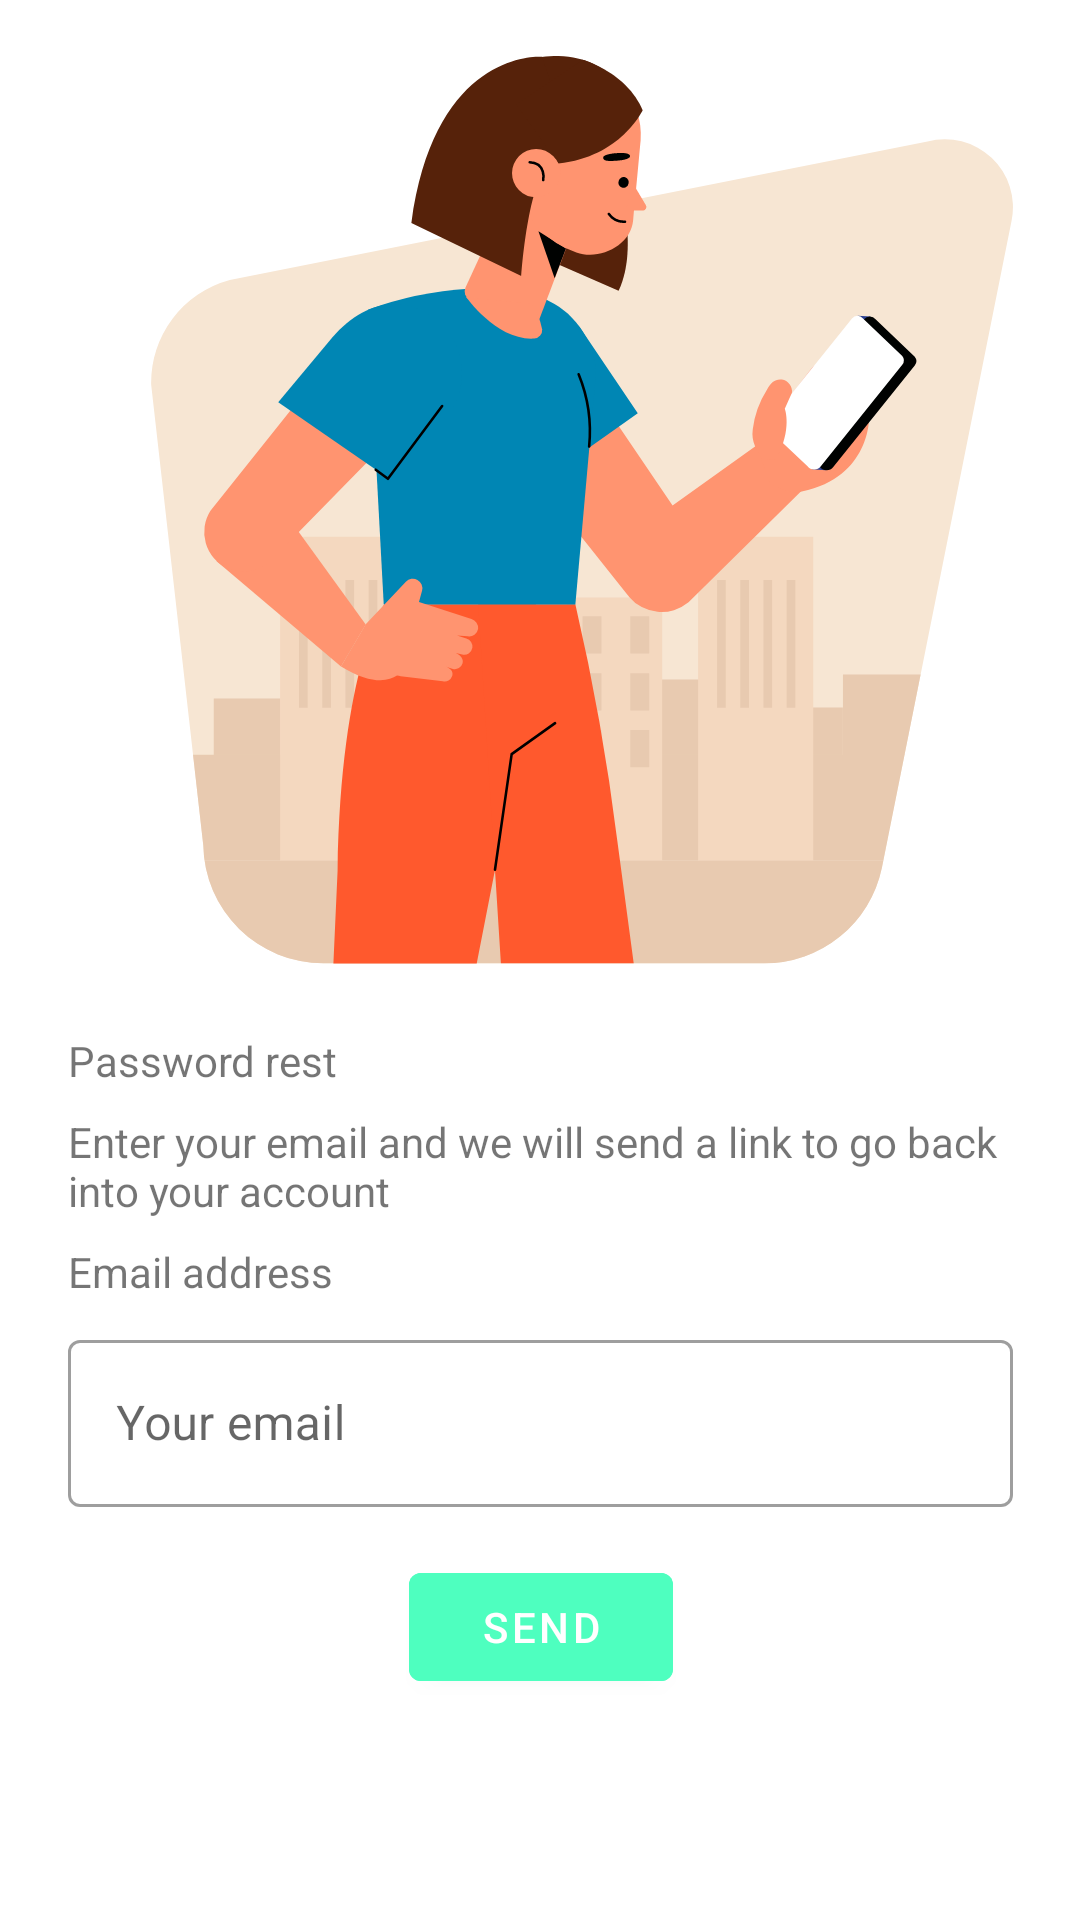

Reconstruct the res/layout file that produces this screen, plus the resources it refers to.
<!-- AndroidManifest.xml: application theme AppTheme -->
<!-- res/layout/fragment_password.xml -->
<?xml version="1.0" encoding="utf-8"?>
<androidx.constraintlayout.widget.ConstraintLayout xmlns:android="http://schemas.android.com/apk/res/android"
    xmlns:app="http://schemas.android.com/apk/res-auto"
    xmlns:tools="http://schemas.android.com/tools"
    android:layout_width="match_parent"
    android:layout_height="match_parent"
    tools:context=".view.fragments.PasswordFragment">


    <ScrollView
        android:layout_width="match_parent"
        android:layout_height="match_parent"
        android:fillViewport="true"
        app:layout_constraintBottom_toBottomOf="parent"
        app:layout_constraintEnd_toEndOf="parent"
        app:layout_constraintStart_toStartOf="parent"
        app:layout_constraintTop_toTopOf="parent">

        <androidx.constraintlayout.widget.ConstraintLayout
            android:layout_width="match_parent"
            android:layout_height="wrap_content">


            <ImageView
                android:id="@+id/imageView"
                android:layout_width="315dp"
                android:layout_height="312dp"
                android:layout_marginTop="16dp"
                android:src="@drawable/ic_forgetpassword"
                app:layout_constraintEnd_toEndOf="parent"
                app:layout_constraintStart_toStartOf="parent"
                app:layout_constraintTop_toTopOf="parent" />

            <TextView
                android:id="@+id/textView5"
                android:layout_width="wrap_content"
                android:layout_height="wrap_content"
                android:layout_marginTop="16dp"
                android:text="@string/PasswordRest"
                app:layout_constraintEnd_toEndOf="@+id/imageView"
                app:layout_constraintHorizontal_bias="0.0"
                app:layout_constraintStart_toStartOf="@+id/imageView"
                app:layout_constraintTop_toBottomOf="@+id/imageView" />

            <TextView
                android:id="@+id/textView7"
                android:layout_width="0dp"
                android:layout_height="wrap_content"
                android:layout_marginTop="8dp"
                android:text="@string/PasswordRestInstruction"
                app:layout_constraintEnd_toEndOf="@+id/imageView"
                app:layout_constraintStart_toStartOf="@+id/imageView"
                app:layout_constraintTop_toBottomOf="@+id/textView5" />

            <TextView
                android:id="@+id/textView8"
                android:layout_width="wrap_content"
                android:layout_height="wrap_content"
                android:layout_marginTop="8dp"
                android:text="@string/email_address"
                app:layout_constraintEnd_toEndOf="@+id/textView7"
                app:layout_constraintHorizontal_bias="0.0"
                app:layout_constraintStart_toStartOf="@+id/textView7"
                app:layout_constraintTop_toBottomOf="@+id/textView7"

                />


            <com.google.android.material.textfield.TextInputLayout
                android:id="@+id/PasswordRestEmailInput"
                style="@style/Widget.MaterialComponents.TextInputLayout.OutlinedBox"
                android:layout_width="0dp"
                android:layout_height="wrap_content"
                android:layout_marginTop="8dp"
                android:hint="@string/your_email"
                app:layout_constraintEnd_toEndOf="@+id/textView7"
                app:layout_constraintStart_toStartOf="@+id/textView8"
                app:layout_constraintTop_toBottomOf="@+id/textView8"
                app:startIconDrawable="@drawable/ic_email">

                <com.google.android.material.textfield.TextInputEditText
                    android:id="@+id/PasswordRestEditText"
                    android:layout_width="match_parent"
                    android:layout_height="wrap_content" />
            </com.google.android.material.textfield.TextInputLayout>


            <com.google.android.material.button.MaterialButton
                android:id="@+id/SendPasswordButton"
                android:layout_width="wrap_content"
                android:layout_height="wrap_content"
                android:layout_marginTop="16dp"
                android:backgroundTint="@color/ButtonBackgroundColor"
                android:text="@string/Send"
                android:textColor="#fff"
                app:layout_constraintEnd_toEndOf="@+id/PasswordRestEmailInput"
                app:layout_constraintStart_toStartOf="@+id/PasswordRestEmailInput"
                app:layout_constraintTop_toBottomOf="@+id/PasswordRestEmailInput">

            </com.google.android.material.button.MaterialButton>


        </androidx.constraintlayout.widget.ConstraintLayout>

    </ScrollView>

</androidx.constraintlayout.widget.ConstraintLayout>
<!-- resources referenced by this layout -->
<resources>
  <color name="ButtonBackgroundColor">#4EFFBF</color>
  <!-- drawable ic_forgetpassword: vector/xml drawable (drawable, 10780 chars, omitted) -->
  <string name="PasswordRest">Password rest</string>
  <string name="PasswordRestInstruction">Enter your email and we will send a link to go back into your account</string>
  <string name="Send">Send</string>
  <string name="email_address">Email address</string>
  <string name="your_email">Your email</string>
  <style name="AppTheme" parent="Theme.MaterialComponents.Light.NoActionBar">
          
          <item name="colorPrimary">@color/colorPrimary</item>
          <item name="colorPrimaryDark">@color/colorPrimaryDark</item>
          <item name="colorAccent">@color/colorAccent</item>
  
          <item name="android:statusBarColor">#fff</item>
          <item name="android:windowLightStatusBar">true</item>
      </style>
  <color name="colorPrimary">#4EFFBF</color>
  <color name="colorPrimaryDark">#3700B3</color>
  <color name="colorAccent">#03DAC5</color>
</resources>
